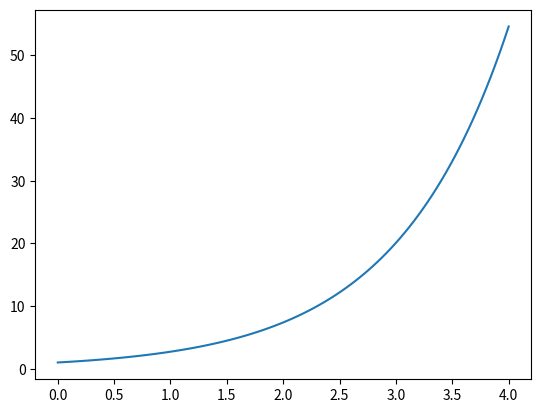

This figure's Python source:
import numpy as np;
import matplotlib.pyplot as plt;

# EDO: y' = f(x, y)
# PVI: y(x0) = k
# Intervalo: x0 < x < xf

# Método Trapezoidal (Heun)
def heun(f, x0, k, xf, n):
    h = (xf - x0)/n;
    x = np.arange(x0, xf + h, h);
    y = np.zeros(len(x));
    y[0] = k;
    for i in range(0, len(x) - 1):
        y[i + 1] = y[i] + h * f(x[i], y[i]);
        y[i + 1] = y[i] + (h/2) * (f(x[i], y[i]) + f(x[i + 1], y[i + 1]));
    return [x, y];

# f(x, y) = y'
def f(x, y):
    return np.exp(x);

sol = heun(f, 0, 1, 4, 100);

plt.plot(sol[0], sol[1]);
plt.show();

